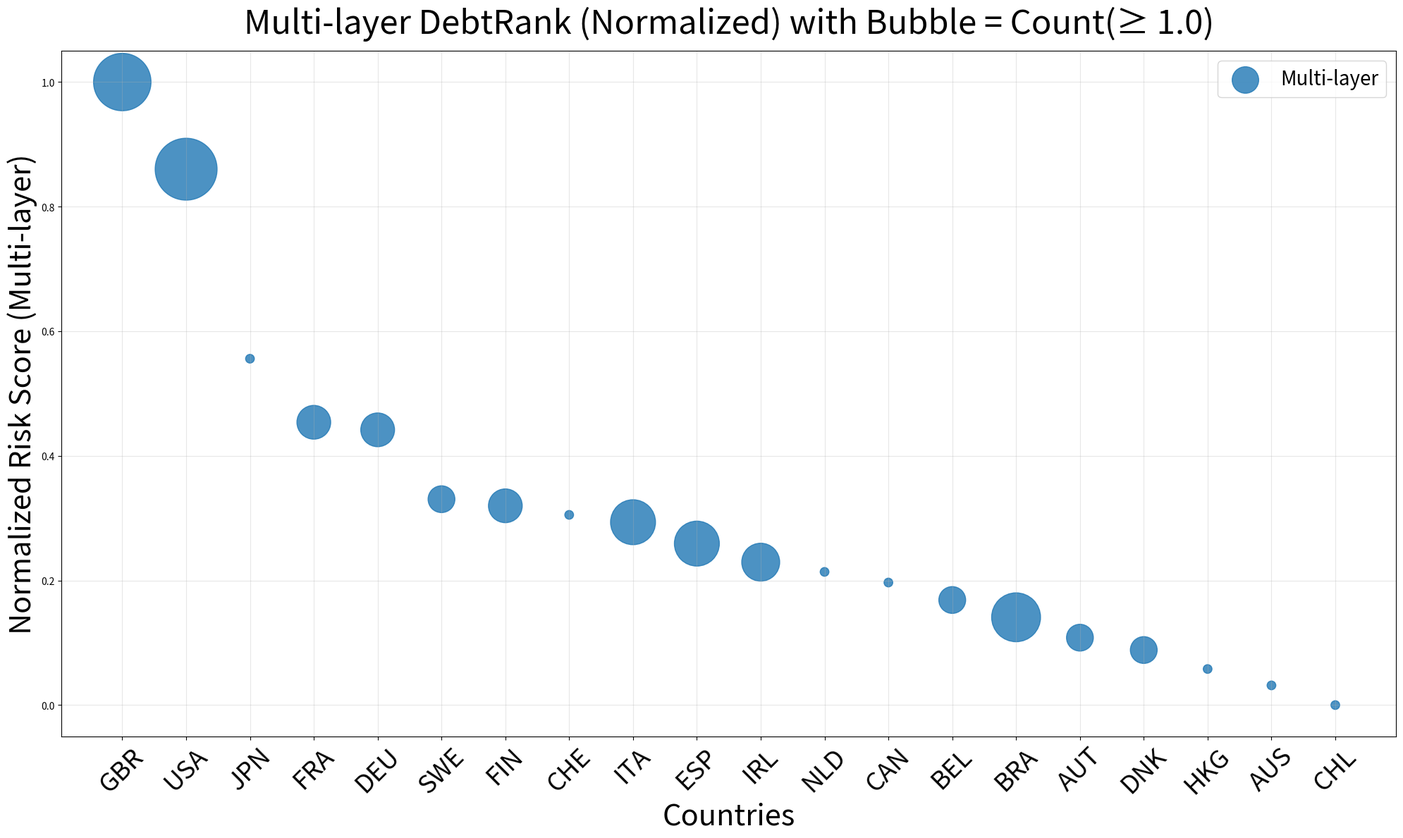
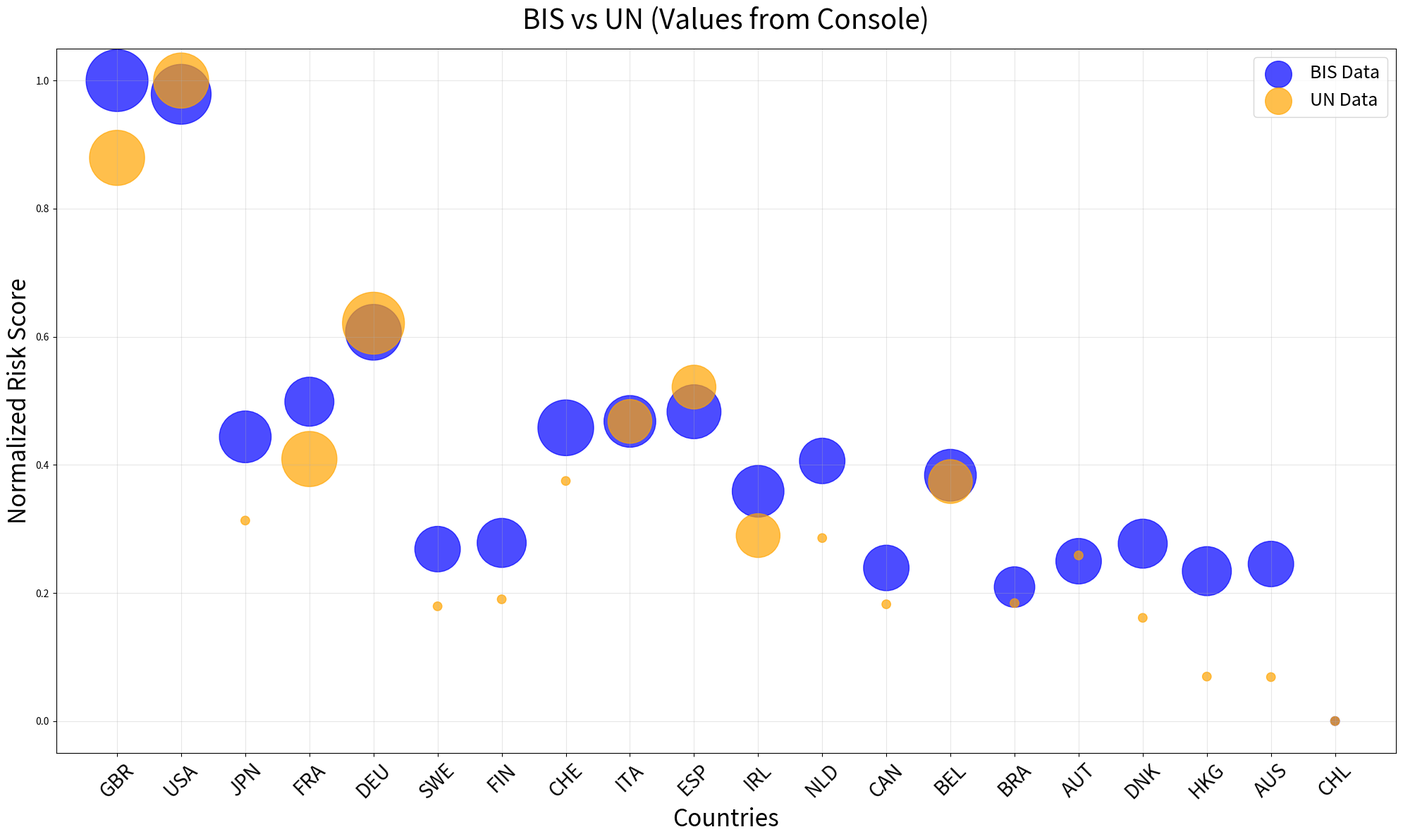
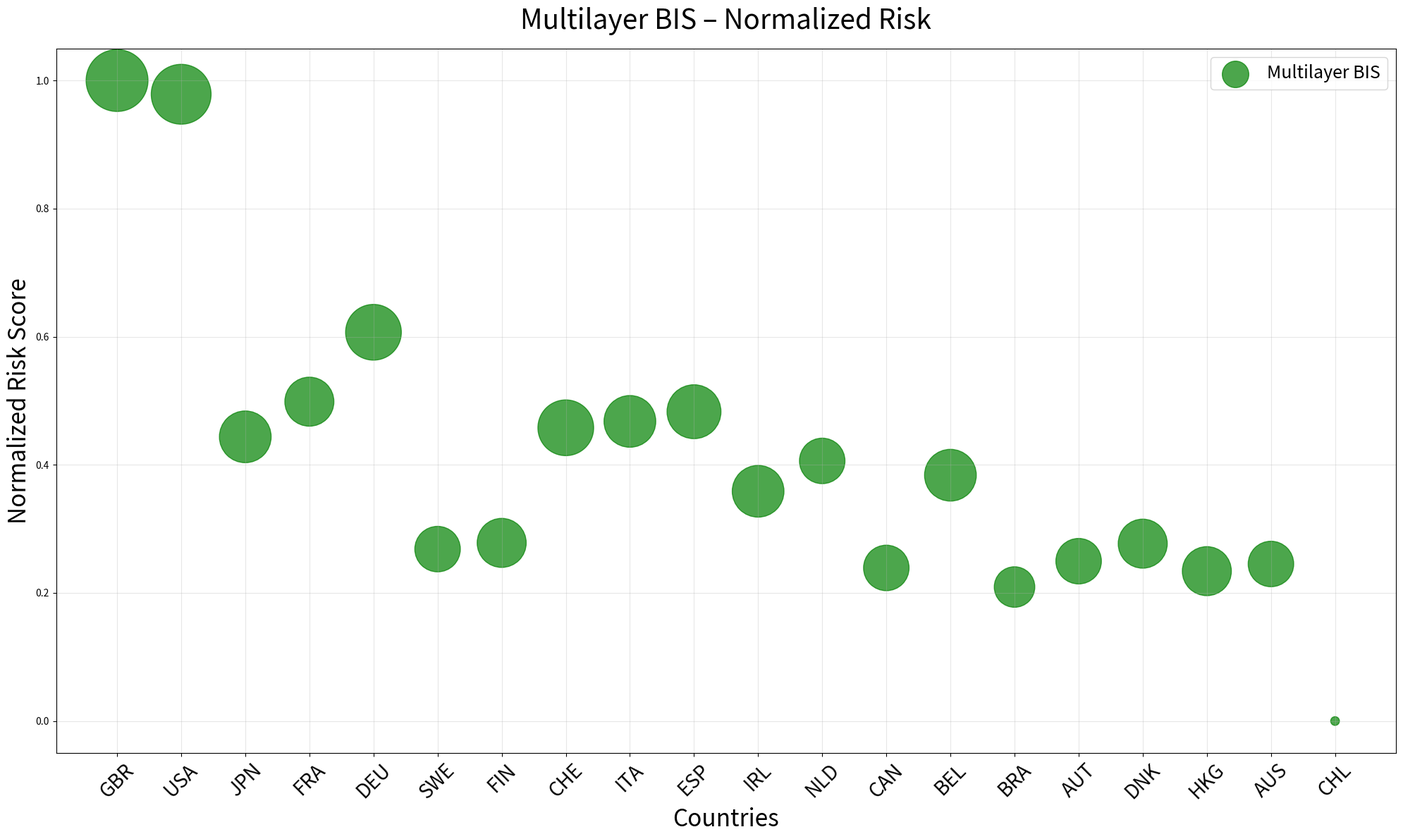
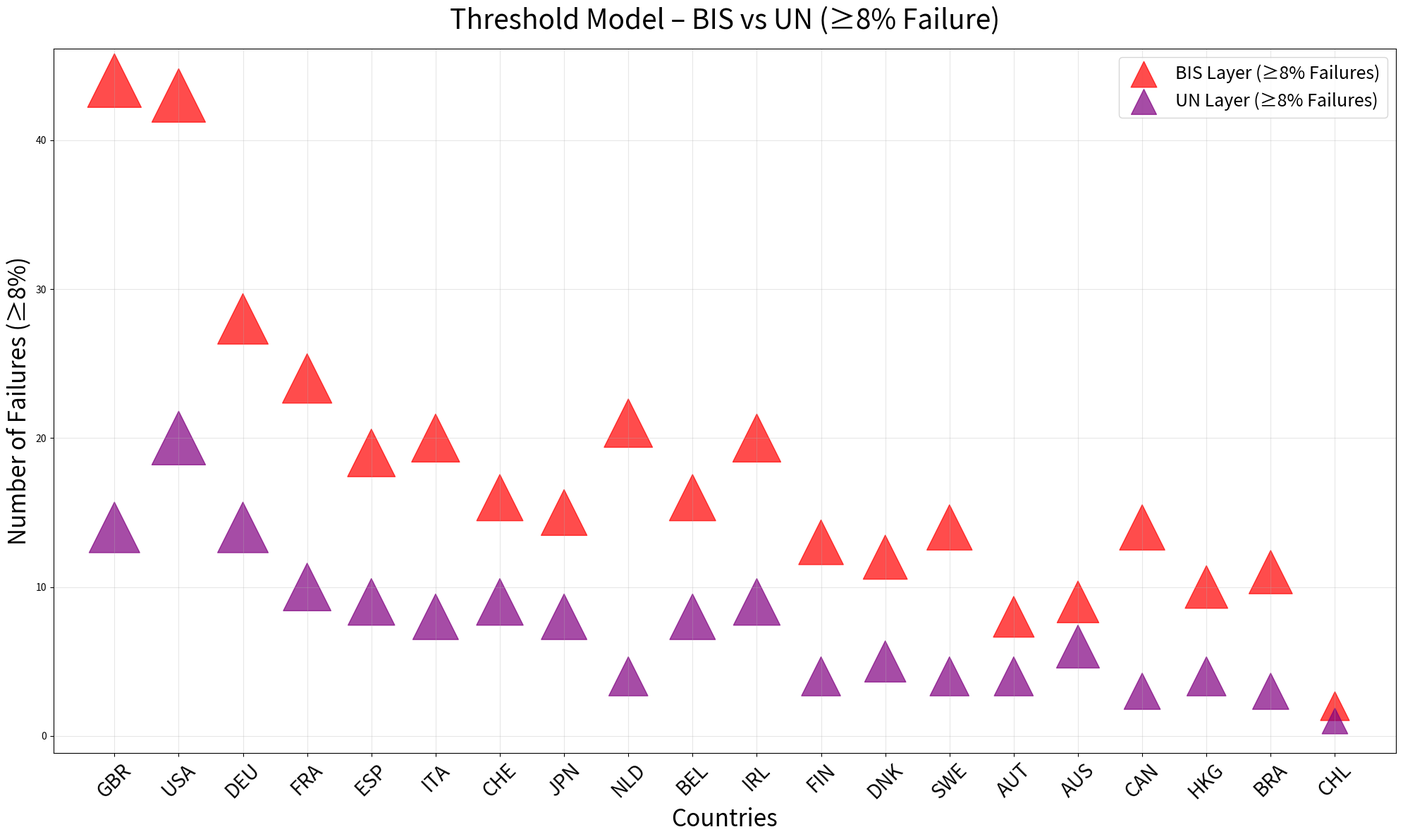
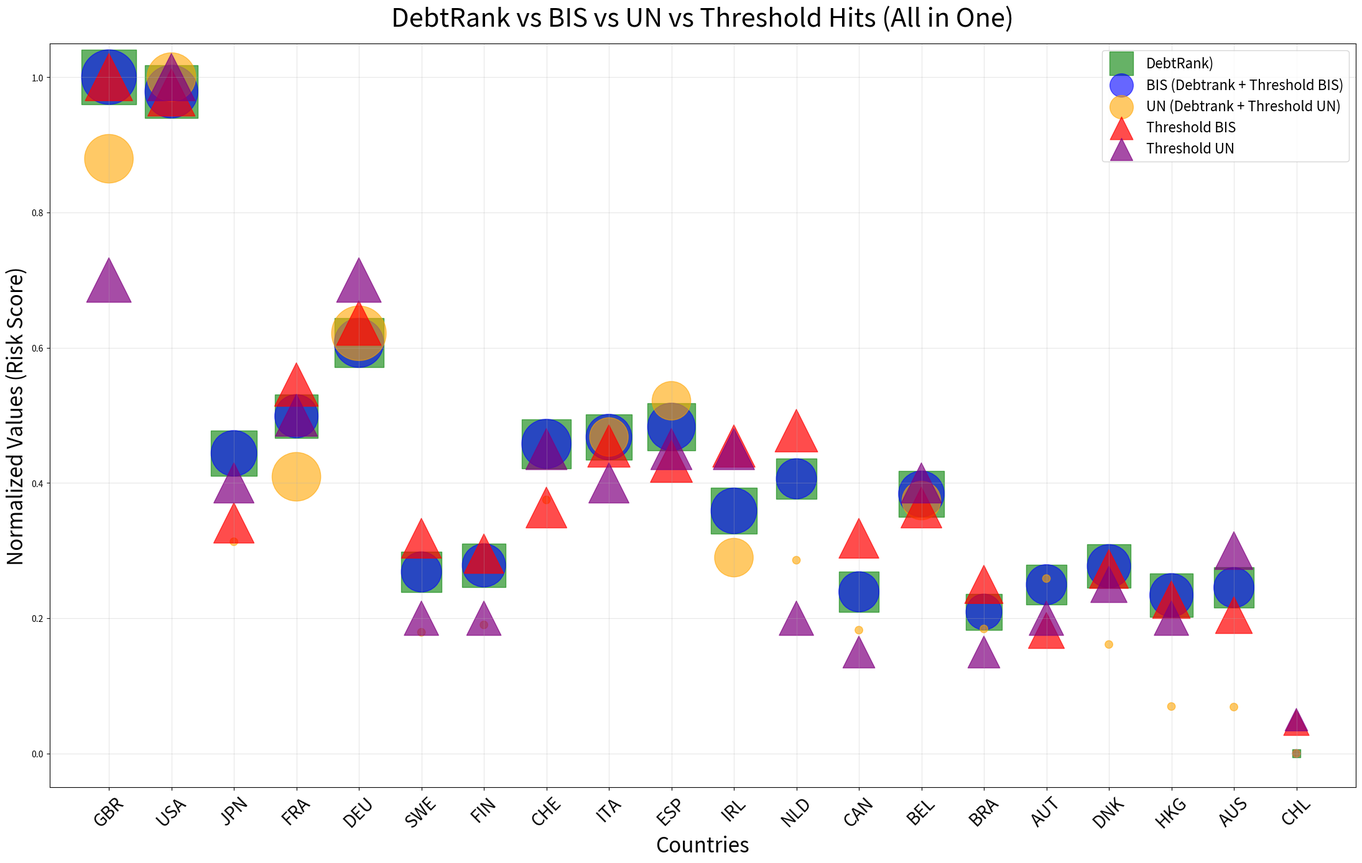
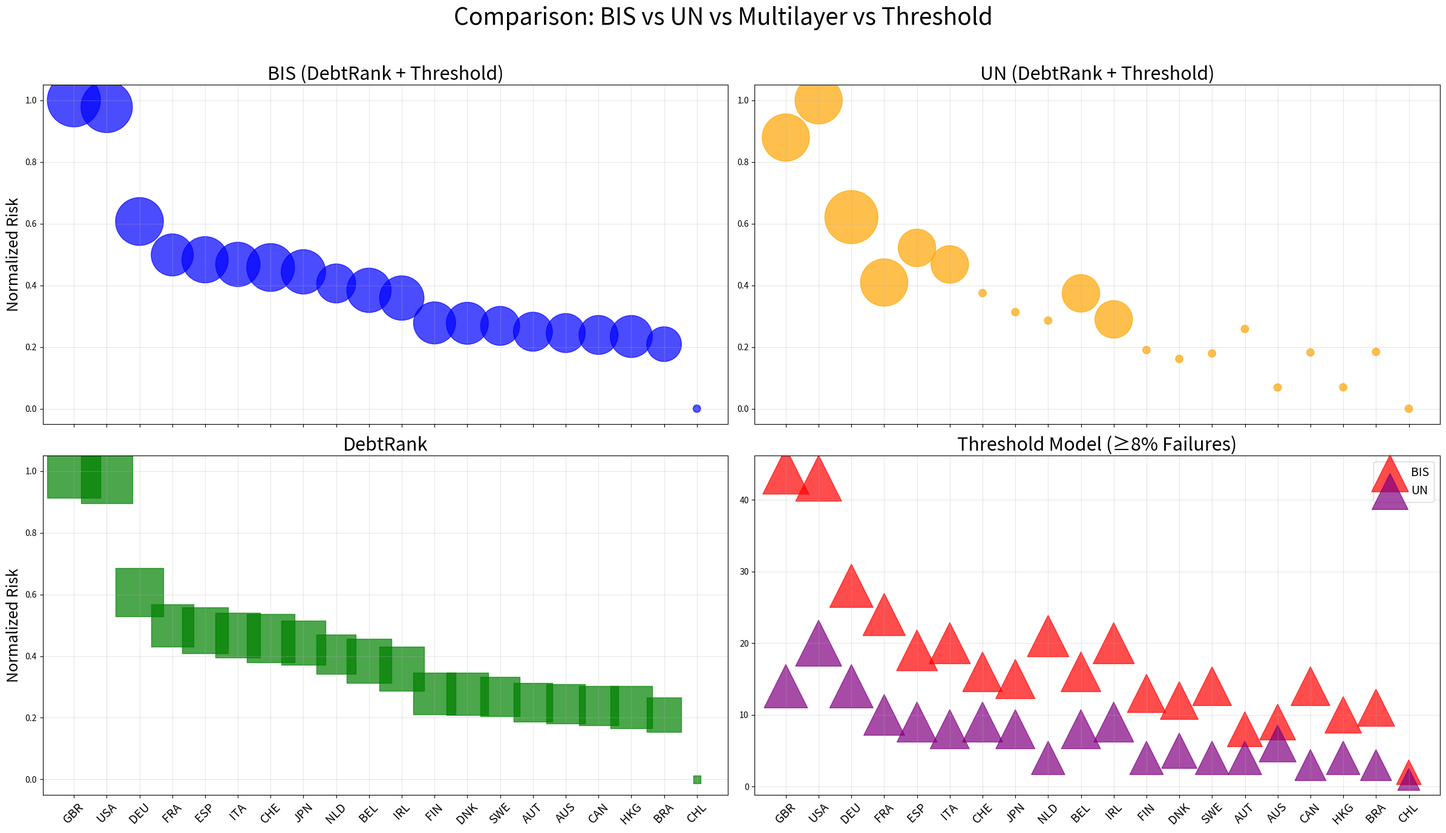
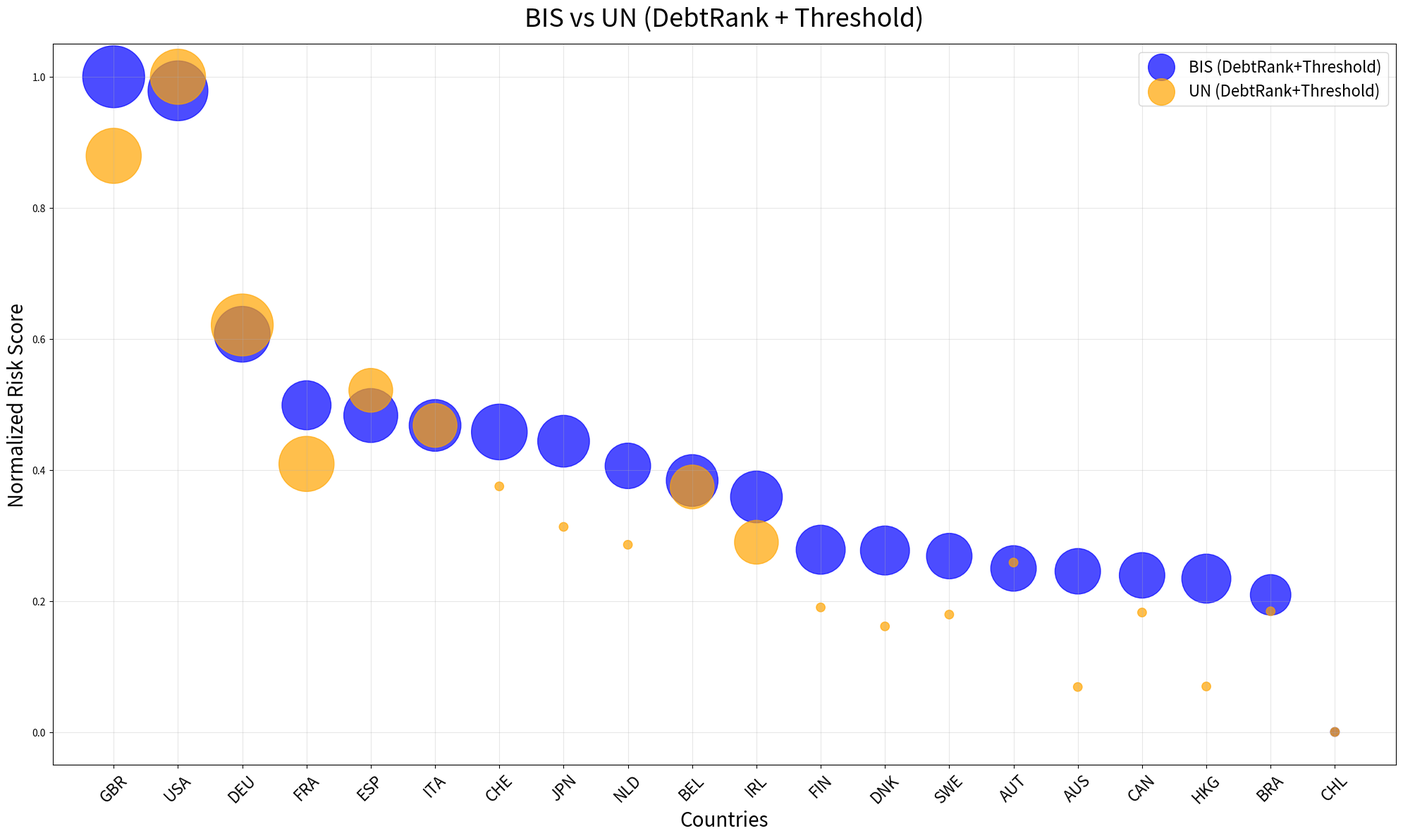
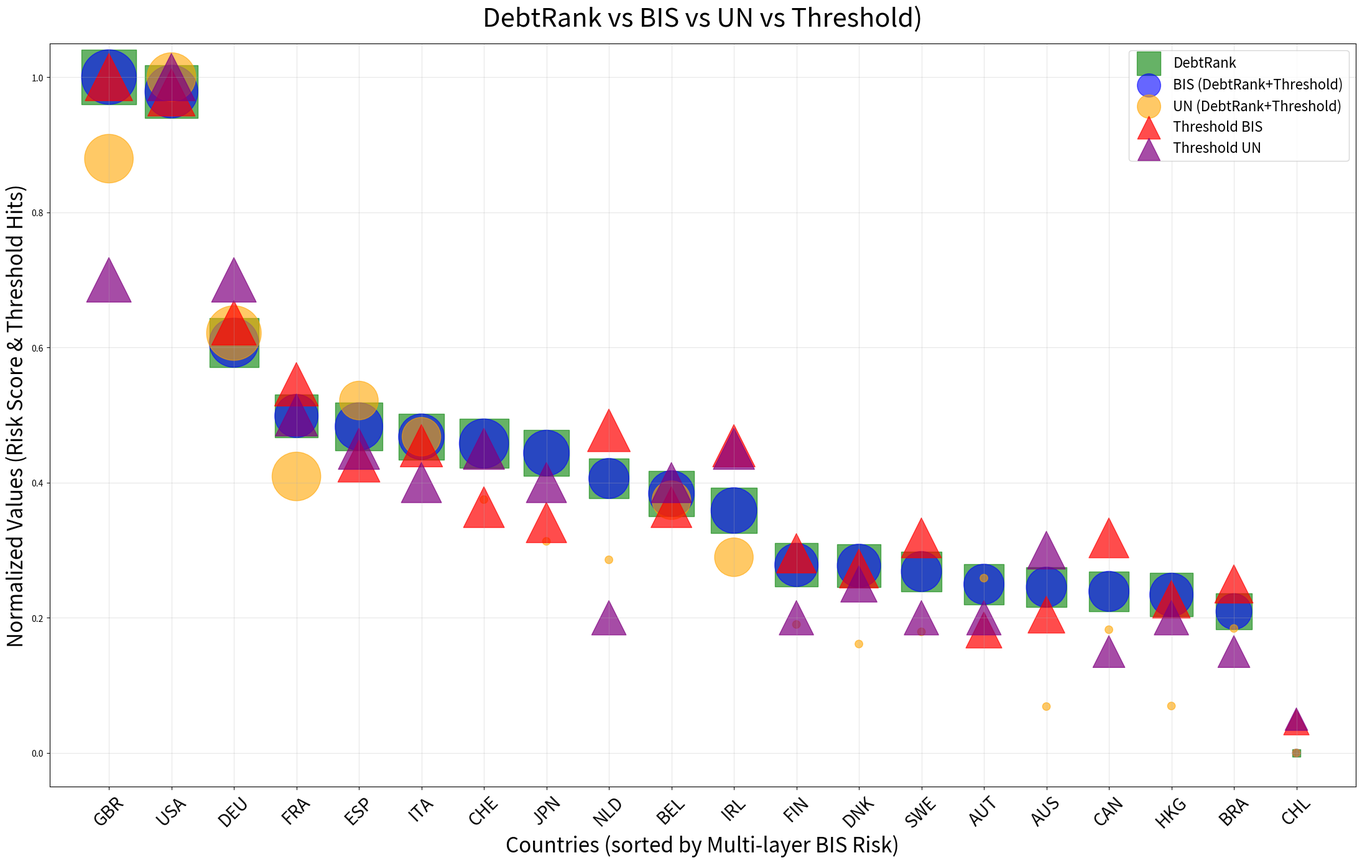
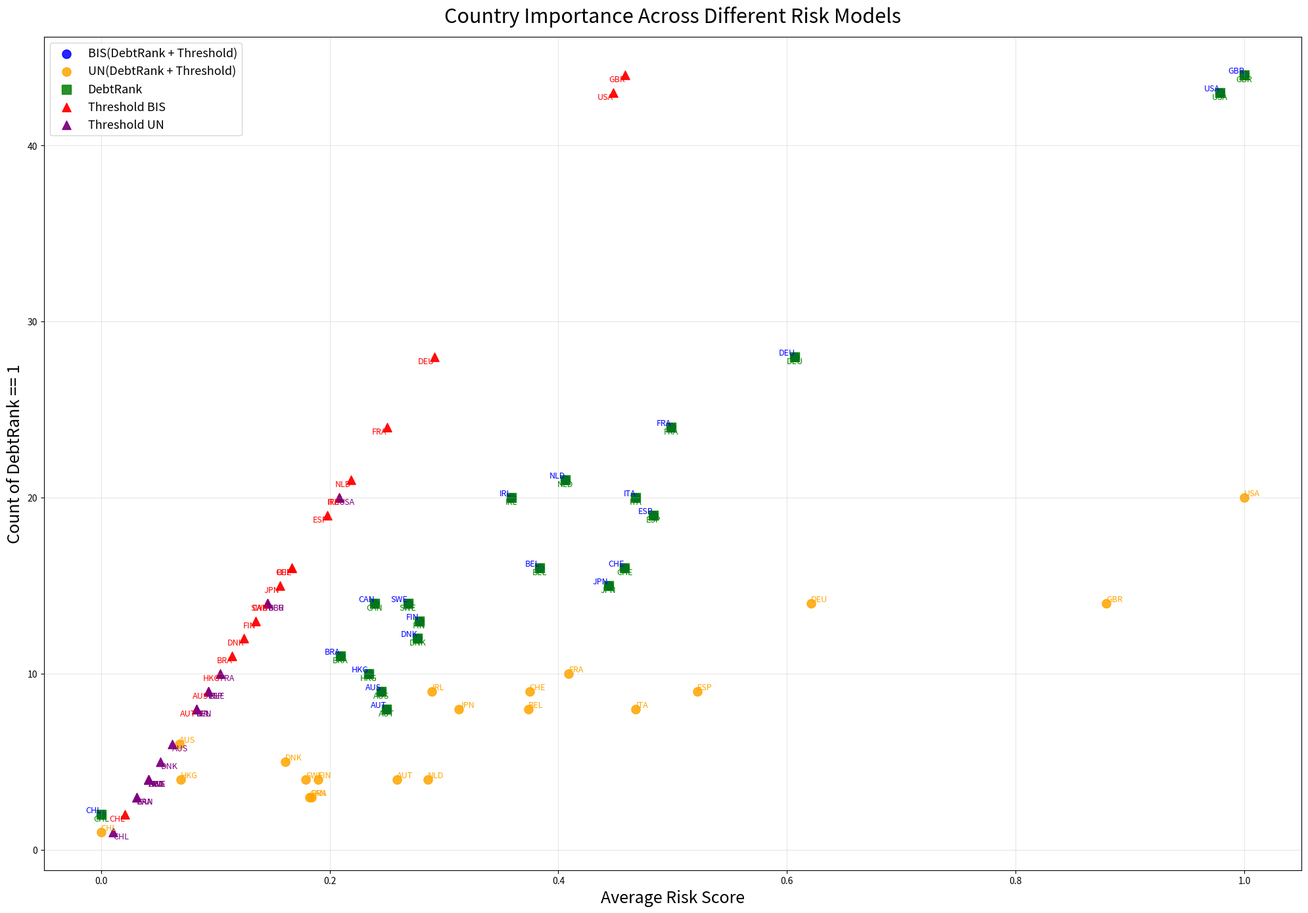
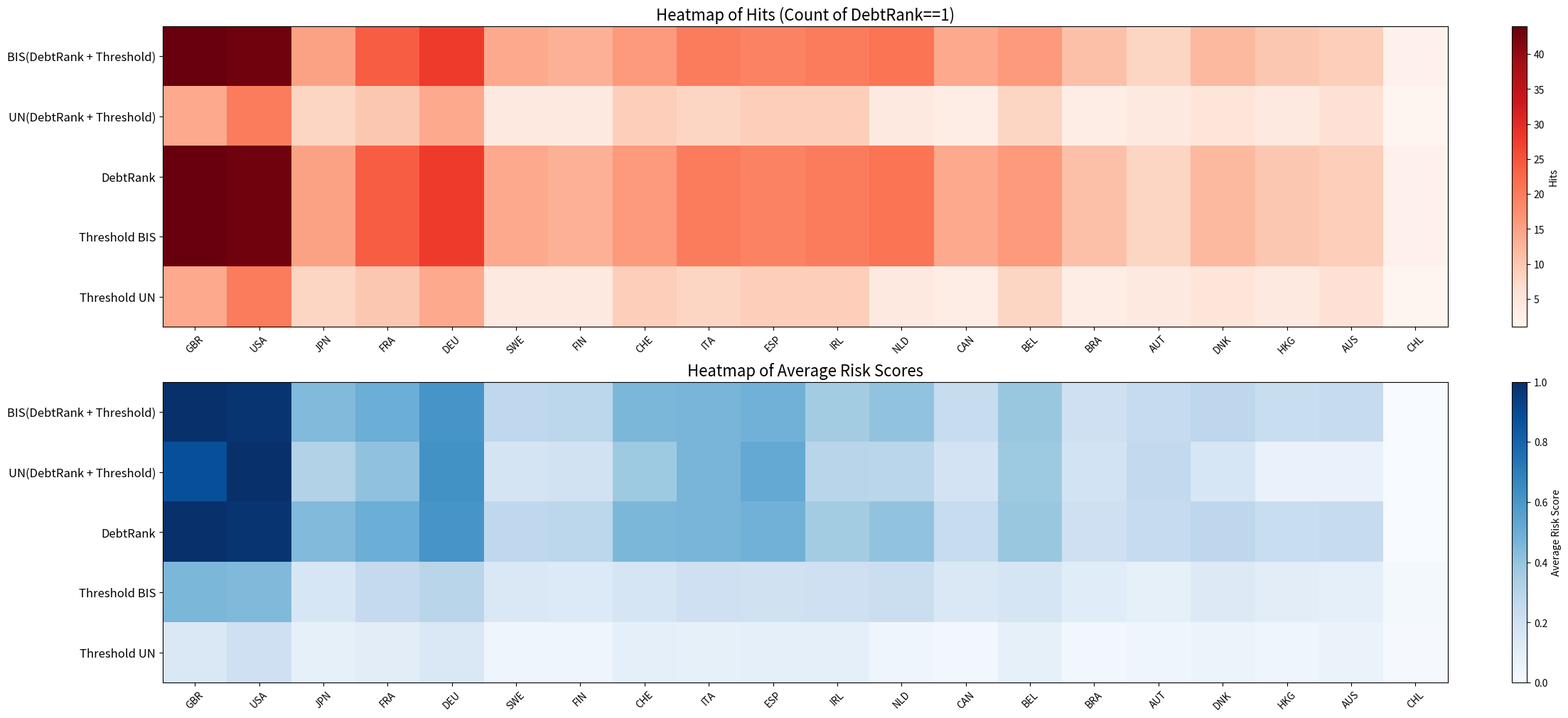

Python code for these plots, in order:

import numpy as np
import matplotlib.pyplot as plt

countries = ["GBR","USA","JPN","FRA","DEU","SWE","FIN","CHE","ITA","ESP",
             "IRL","NLD","CAN","BEL","BRA","AUT","DNK","HKG","AUS","CHL"]

multi_risk = np.array([100.1802, 86.4905, 56.7234, 46.7408, 45.5560,
                       34.6600, 33.6248, 32.1996, 31.0465, 27.6865,
                       24.7686, 23.2441, 21.5726, 18.8273, 16.1131,
                       12.9130, 10.9705, 7.9908, 5.4174, 2.3264])

multi_rank_counts = np.array([23, 39, 0, 2, 2,
                              1, 2, 0, 6, 6,
                              3, 0, 0, 1, 9,
                              1, 1, 0, 0, 0])

def minmax(x):
    x = np.asarray(x, float)
    return (x - x.min()) / (x.max() - x.min() + 1e-12)

multi_risk_norm = minmax(multi_risk)

def bubble(counts, emphasize_range=(29, 32), base_scaling=4000, min_size=80):
    if counts.max() == 0:
        return np.full_like(counts, min_size, dtype=float)
    s = np.log1p(counts.astype(float))
    mask = (counts >= emphasize_range[0]) & (counts <= emphasize_range[1])
    s[mask] *= 1.8
    b = base_scaling * s / s.max()
    return np.maximum(b, min_size)

bubble_sizes = bubble(multi_rank_counts)


x = np.arange(len(countries))
plt.figure(figsize=(20, 12))
plt.scatter(x, multi_risk_norm, s=bubble_sizes, alpha=0.8, label="Multi-layer")

plt.xticks(x, countries, rotation=45, fontsize=26)
plt.ylabel("Normalized Risk Score (Multi-layer)", fontsize=30)
plt.xlabel("Countries", fontsize=30)
plt.title("Multi-layer DebtRank (Normalized) with Bubble = Count(≥ 1.0)", fontsize=34, pad=18)
plt.grid(alpha=0.3)
plt.legend(fontsize=20, markerscale=0.6, loc='upper right')

plt.tight_layout()
plt.savefig("multilayer_bubble.png", dpi=300, bbox_inches='tight')
plt.show()






import matplotlib.pyplot as plt
import numpy as np

countries = [
    "GBR","USA","JPN","FRA","DEU","SWE","FIN","CHE","ITA","ESP",
    "IRL","NLD","CAN","BEL","BRA","AUT","DNK","HKG","AUS","CHL"
]

bis_norm = [1.000000,0.978544,0.443732,0.498609,0.606977,0.268437,0.278136,
            0.457839,0.467838,0.482939,0.358730,0.406124,0.239039,0.383803,
            0.209242,0.249572,0.276935,0.234017,0.245219,0.000000]

un_norm = [0.879299,1.000000,0.313043,0.409093,0.621210,0.179164,0.190093,
           0.374856,0.467861,0.521439,0.289562,0.285733,0.182328,0.373930,
           0.184159,0.258612,0.161137,0.069440,0.068632,0.000000]

bis_bubble = [4000.000000,3739.481664,2794.221982,2509.894252,3242.857853,
              2161.905235,2509.894252,3242.857853,2794.221982,3034.617652,
              2794.221982,2161.905235,2161.905235,2794.221982,1713.269364,
              2161.905235,2509.894252,2509.894252,2161.905235,80.000000]

un_bubble = [3169.925001,3169.925001,80.000000,3169.925001,4000.000000,
             80.000000,80.000000,80.000000,2000.000000,2000.000000,
             2000.000000,80.000000,80.000000,2000.000000,80.000000,
             80.000000,80.000000,80.000000,80.000000,80.000000]

x = np.arange(len(countries))
plt.figure(figsize=(20, 12))

plt.scatter(x, bis_norm, s=bis_bubble, c='blue', alpha=0.7, label="BIS Data")
plt.scatter(x, un_norm,  s=un_bubble,  c='orange', alpha=0.7, label="UN Data")

plt.xticks(x, countries, rotation=45, fontsize=20)
plt.ylabel("Normalized Risk Score", fontsize=24)
plt.xlabel("Countries", fontsize=24)
plt.title("BIS vs UN (Values from Console)", fontsize=28, pad=20)
plt.grid(alpha=0.3)
plt.legend(fontsize=18, markerscale=0.6, loc="upper right")

plt.tight_layout()
plt.show()









import matplotlib.pyplot as plt
import numpy as np

countries = ["GBR","USA","JPN","FRA","DEU","SWE","FIN","CHE","ITA","ESP",
             "IRL","NLD","CAN","BEL","BRA","AUT","DNK","HKG","AUS","CHL"]

multi_bis_norm = [1.000000,0.978544,0.443732,0.498609,0.606977,0.268437,0.278136,
                  0.457839,0.467838,0.482939,0.358730,0.406124,0.239039,0.383803,
                  0.209242,0.249572,0.276935,0.234017,0.245219,0.000000]

multi_bis_bubble = [4000.000000,3739.481664,2794.221982,2509.894252,3242.857853,
                    2161.905235,2509.894252,3242.857853,2794.221982,3034.617652,
                    2794.221982,2161.905235,2161.905235,2794.221982,1713.269364,
                    2161.905235,2509.894252,2509.894252,2161.905235,80.000000]

x = np.arange(len(countries))
plt.figure(figsize=(20, 12))

plt.scatter(x, multi_bis_norm, s=multi_bis_bubble, c='green', alpha=0.7, label="Multilayer BIS")

plt.xticks(x, countries, rotation=45, fontsize=20)
plt.ylabel("Normalized Risk Score", fontsize=24)
plt.xlabel("Countries", fontsize=24)
plt.title("Multilayer BIS – Normalized Risk", fontsize=28, pad=20)
plt.grid(alpha=0.3)
plt.legend(fontsize=18, markerscale=0.6, loc="upper right")

plt.tight_layout()
plt.show()




import matplotlib.pyplot as plt
import numpy as np

countries = ["GBR","USA","DEU","FRA","ESP","ITA","CHE","JPN","NLD","BEL",
             "IRL","FIN","DNK","SWE","AUT","AUS","CAN","HKG","BRA","CHL"]

orig_countries = ["GBR","USA","JPN","FRA","DEU","SWE","FIN","CHE","ITA","ESP",
                  "IRL","NLD","CAN","BEL","BRA","AUT","DNK","HKG","AUS","CHL"]

bis_hits = [44,43,15,24,28,14,13,16,20,19,20,21,14,16,11, 8,12,10, 9,2]
un_hits  = [14,20, 8,10,14, 4, 4, 9, 8, 9, 9, 4, 3, 8, 3, 4, 5, 4, 6,1]

bis_bubble = [3000.000000,2982.289324,2185.054806,2536.770071,2653.738680,
              2134.192518,2079.819792,2232.832581,2399.363573,2360.912438,
              2399.363573,2436.025622,2134.192518,2232.832581,1958.334885,
              1731.614964,2021.415897,1889.761921,1814.648737,865.807482]

un_bubble = [2668.448261,3000.000000,2165.092840,2362.828971,2668.448261,
             1585.901840,1585.901840,2268.912587,2165.092840,2268.912587,
             2268.912587,1585.901840,1366.021492,2165.092840,1366.021492,
             1585.901840,1765.557166,1585.901840,1917.453580,683.010746]

data = {c: (b_h, u_h, b_b, u_b) for c, b_h, u_h, b_b, u_b 
        in zip(orig_countries, bis_hits, un_hits, bis_bubble, un_bubble)}

bis_hits_sorted   = [data[c][0] for c in countries]
un_hits_sorted    = [data[c][1] for c in countries]
bis_bubble_sorted = [data[c][2] for c in countries]
un_bubble_sorted  = [data[c][3] for c in countries]

x = np.arange(len(countries))
plt.figure(figsize=(20, 12))

plt.scatter(x, bis_hits_sorted, s=bis_bubble_sorted, c='red', alpha=0.7, marker='^',label="BIS Layer (≥8% Failures)")
plt.scatter(x, un_hits_sorted,  s=un_bubble_sorted,  c='purple', alpha=0.7, marker='^',label="UN Layer (≥8% Failures)")

plt.xticks(x, countries, rotation=45, fontsize=20)
plt.ylabel("Number of Failures (≥8%)", fontsize=24)
plt.xlabel("Countries", fontsize=24)
plt.title("Threshold Model – BIS vs UN (≥8% Failure)", fontsize=28, pad=20)
plt.grid(alpha=0.3)
plt.legend(fontsize=18, markerscale=0.6, loc="upper right")

plt.tight_layout()
plt.show()
































import numpy as np
import matplotlib.pyplot as plt

countries = ["GBR","USA","JPN","FRA","DEU","SWE","FIN","CHE","ITA","ESP",
             "IRL","NLD","CAN","BEL","BRA","AUT","DNK","HKG","AUS","CHL"]
x = np.arange(len(countries))

bis_norm = [1.000000,0.978544,0.443732,0.498609,0.606977,0.268437,0.278136,
            0.457839,0.467838,0.482939,0.358730,0.406124,0.239039,0.383803,
            0.209242,0.249572,0.276935,0.234017,0.245219,0.000000]
un_norm = [0.879299,1.000000,0.313043,0.409093,0.621210,0.179164,0.190093,
           0.374856,0.467861,0.521439,0.289562,0.285733,0.182328,0.373930,
           0.184159,0.258612,0.161137,0.069440,0.068632,0.000000]
bis_bubble = [4000.000000,3739.481664,2794.221982,2509.894252,3242.857853,
              2161.905235,2509.894252,3242.857853,2794.221982,3034.617652,
              2794.221982,2161.905235,2161.905235,2794.221982,1713.269364,
              2161.905235,2509.894252,2509.894252,2161.905235,80.000000]
un_bubble = [3169.925001,3169.925001,80.000000,3169.925001,4000.000000,
             80.000000,80.000000,80.000000,2000.000000,2000.000000,
             2000.000000,80.000000,80.000000,2000.000000,80.000000,
             80.000000,80.000000,80.000000,80.000000,80.000000]

multi_bis_norm = [1.000000,0.978544,0.443732,0.498609,0.606977,0.268437,0.278136,
                  0.457839,0.467838,0.482939,0.358730,0.406124,0.239039,0.383803,
                  0.209242,0.249572,0.276935,0.234017,0.245219,0.000000]
multi_bis_bubble = [4000.000000,3739.481664,2794.221982,2509.894252,3242.857853,
                    2161.905235,2509.894252,3242.857853,2794.221982,3034.617652,
                    2794.221982,2161.905235,2161.905235,2794.221982,1713.269364,
                    2161.905235,2509.894252,2509.894252,2161.905235,80.000000]

bis_hits = [44,43,15,24,28,14,13,16,20,19,20,21,14,16,11, 8,12,10, 9,2]
un_hits  = [14,20, 8,10,14, 4, 4, 9, 8, 9, 9, 4, 3, 8, 3, 4, 5, 4, 6,1]
bis_hits_bubble = [3000.000000,2982.289324,2185.054806,2536.770071,2653.738680,
                   2134.192518,2079.819792,2232.832581,2399.363573,2360.912438,
                   2399.363573,2436.025622,2134.192518,2232.832581,1958.334885,
                   1731.614964,2021.415897,1889.761921,1814.648737,865.807482]
un_hits_bubble = [2668.448261,3000.000000,2165.092840,2362.828971,2668.448261,
                  1585.901840,1585.901840,2268.912587,2165.092840,2268.912587,
                  2268.912587,1585.901840,1366.021492,2165.092840,1366.021492,
                  1585.901840,1765.557166,1585.901840,1917.453580,683.010746]

plt.figure(figsize=(22, 14))

plt.scatter(x, multi_bis_norm, s=multi_bis_bubble, c='green', alpha=0.6,marker='s', label="DebtRank)")
plt.scatter(x, bis_norm, s=bis_bubble, c='blue', alpha=0.6, label="BIS (Debtrank + Threshold BIS)")
plt.scatter(x, un_norm,  s=un_bubble,  c='orange', alpha=0.6, label="UN (Debtrank + Threshold UN)")


bis_hits_norm = np.array(bis_hits) / max(bis_hits)
un_hits_norm  = np.array(un_hits)  / max(un_hits)
plt.scatter(x, bis_hits_norm, s=bis_hits_bubble, c='red', alpha=0.7, marker='^', label="Threshold BIS")
plt.scatter(x, un_hits_norm,  s=un_hits_bubble,  c='purple', alpha=0.7, marker='^', label="Threshold UN")

plt.xticks(x, countries, rotation=45, fontsize=20)
plt.ylabel("Normalized Values (Risk Score)", fontsize=24)
plt.xlabel("Countries", fontsize=24)
plt.title("DebtRank vs BIS vs UN vs Threshold Hits (All in One)", fontsize=30, pad=20)
plt.grid(alpha=0.3)
plt.legend(fontsize=16, markerscale=0.6, loc="upper right")

plt.tight_layout()
plt.show()









####

import numpy as np
import matplotlib.pyplot as plt

countries = ["GBR","USA","JPN","FRA","DEU","SWE","FIN","CHE","ITA","ESP",
             "IRL","NLD","CAN","BEL","BRA","AUT","DNK","HKG","AUS","CHL"]

multi_bis_norm = [1.000000,0.978544,0.443732,0.498609,0.606977,0.268437,0.278136,
                  0.457839,0.467838,0.482939,0.358730,0.406124,0.239039,0.383803,
                  0.209242,0.249572,0.276935,0.234017,0.245219,0.000000]


order = np.argsort(multi_bis_norm)[::-1]  
countries = [countries[i] for i in order]

multi_bis_norm = [multi_bis_norm[i] for i in order]
multi_bis_bubble = [multi_bis_bubble[i] for i in order]
bis_norm = [bis_norm[i] for i in order]
un_norm = [un_norm[i] for i in order]
bis_bubble = [bis_bubble[i] for i in order]
un_bubble = [un_bubble[i] for i in order]
bis_hits = [bis_hits[i] for i in order]
un_hits = [un_hits[i] for i in order]
bis_hits_bubble = [bis_hits_bubble[i] for i in order]
un_hits_bubble = [un_hits_bubble[i] for i in order]


x = np.arange(len(countries))
fig, axes = plt.subplots(2, 2, figsize=(24, 14), sharex=True)


axes[0,0].scatter(x, bis_norm, s=bis_bubble, c='blue', alpha=0.7)
axes[0,0].set_title("BIS (DebtRank + Threshold)", fontsize=22)
axes[0,0].set_ylabel("Normalized Risk", fontsize=18)
axes[0,0].grid(alpha=0.3)

axes[0,1].scatter(x, un_norm, s=un_bubble, c='orange', alpha=0.7)
axes[0,1].set_title("UN (DebtRank + Threshold)", fontsize=22)
axes[0,1].grid(alpha=0.3)


axes[1,0].scatter(x, multi_bis_norm, s=multi_bis_bubble, c='green', alpha=0.7, marker='s')
axes[1,0].set_title("DebtRank", fontsize=22)
axes[1,0].set_ylabel("Normalized Risk", fontsize=18)
axes[1,0].grid(alpha=0.3)


axes[1,1].scatter(x, bis_hits, s=bis_hits_bubble, c='red', alpha=0.7, marker='^', label="BIS")
axes[1,1].scatter(x, un_hits,  s=un_hits_bubble,  c='purple', alpha=0.7, marker='^', label="UN")
axes[1,1].set_title("Threshold Model (≥8% Failures)", fontsize=22)
axes[1,1].grid(alpha=0.3)
axes[1,1].legend(fontsize=14)


for ax in axes[1,:]:
    ax.set_xticks(x)
    ax.set_xticklabels(countries, rotation=45, fontsize=14)

plt.suptitle("Comparison: BIS vs UN vs Multilayer vs Threshold", fontsize=28, y=0.98)
plt.tight_layout(rect=[0,0,1,0.96])
plt.show()













####

import matplotlib.pyplot as plt
import numpy as np


countries = ["GBR","USA","JPN","FRA","DEU","SWE","FIN","CHE","ITA","ESP",
             "IRL","NLD","CAN","BEL","BRA","AUT","DNK","HKG","AUS","CHL"]

bis_norm = [1.000000,0.978544,0.443732,0.498609,0.606977,0.268437,0.278136,
            0.457839,0.467838,0.482939,0.358730,0.406124,0.239039,0.383803,
            0.209242,0.249572,0.276935,0.234017,0.245219,0.000000]
un_norm = [0.879299,1.000000,0.313043,0.409093,0.621210,0.179164,0.190093,
           0.374856,0.467861,0.521439,0.289562,0.285733,0.182328,0.373930,
           0.184159,0.258612,0.161137,0.069440,0.068632,0.000000]

bis_bubble = [4000.000000,3739.481664,2794.221982,2509.894252,3242.857853,
              2161.905235,2509.894252,3242.857853,2794.221982,3034.617652,
              2794.221982,2161.905235,2161.905235,2794.221982,1713.269364,
              2161.905235,2509.894252,2509.894252,2161.905235,80.000000]
un_bubble = [3169.925001,3169.925001,80.000000,3169.925001,4000.000000,
             80.000000,80.000000,80.000000,2000.000000,2000.000000,
             2000.000000,80.000000,80.000000,2000.000000,80.000000,
             80.000000,80.000000,80.000000,80.000000,80.000000]

order = np.argsort(bis_norm)[::-1]
countries = [countries[i] for i in order]
bis_norm = [bis_norm[i] for i in order]
un_norm = [un_norm[i] for i in order]
bis_bubble = [bis_bubble[i] for i in order]
un_bubble = [un_bubble[i] for i in order]


x = np.arange(len(countries))
plt.figure(figsize=(20, 12))

plt.scatter(x, bis_norm, s=bis_bubble, c='blue', alpha=0.7, label="BIS (DebtRank+Threshold)")
plt.scatter(x, un_norm,  s=un_bubble,  c='orange', alpha=0.7, label="UN (DebtRank+Threshold)")

plt.xticks(x, countries, rotation=45, fontsize=16)
plt.ylabel("Normalized Risk Score", fontsize=20)
plt.xlabel("Countries", fontsize=20)
plt.title("BIS vs UN (DebtRank + Threshold)", fontsize=26, pad=18)
plt.grid(alpha=0.3)
plt.legend(fontsize=16, markerscale=0.6, loc="upper right")

plt.tight_layout()
plt.show()
























import numpy as np
import matplotlib.pyplot as plt


countries = ["GBR","USA","JPN","FRA","DEU","SWE","FIN","CHE","ITA","ESP",
             "IRL","NLD","CAN","BEL","BRA","AUT","DNK","HKG","AUS","CHL"]
x = np.arange(len(countries))

bis_norm = [1.000000,0.978544,0.443732,0.498609,0.606977,0.268437,0.278136,
            0.457839,0.467838,0.482939,0.358730,0.406124,0.239039,0.383803,
            0.209242,0.249572,0.276935,0.234017,0.245219,0.000000]
un_norm = [0.879299,1.000000,0.313043,0.409093,0.621210,0.179164,0.190093,
           0.374856,0.467861,0.521439,0.289562,0.285733,0.182328,0.373930,
           0.184159,0.258612,0.161137,0.069440,0.068632,0.000000]
bis_bubble = [4000.000000,3739.481664,2794.221982,2509.894252,3242.857853,
              2161.905235,2509.894252,3242.857853,2794.221982,3034.617652,
              2794.221982,2161.905235,2161.905235,2794.221982,1713.269364,
              2161.905235,2509.894252,2509.894252,2161.905235,80.000000]
un_bubble = [3169.925001,3169.925001,80.000000,3169.925001,4000.000000,
             80.000000,80.000000,80.000000,2000.000000,2000.000000,
             2000.000000,80.000000,80.000000,2000.000000,80.000000,
             80.000000,80.000000,80.000000,80.000000,80.000000]


multi_bis_norm = [1.000000,0.978544,0.443732,0.498609,0.606977,0.268437,0.278136,
                  0.457839,0.467838,0.482939,0.358730,0.406124,0.239039,0.383803,
                  0.209242,0.249572,0.276935,0.234017,0.245219,0.000000]
multi_bis_bubble = [4000.000000,3739.481664,2794.221982,2509.894252,3242.857853,
                    2161.905235,2509.894252,3242.857853,2794.221982,3034.617652,
                    2794.221982,2161.905235,2161.905235,2794.221982,1713.269364,
                    2161.905235,2509.894252,2509.894252,2161.905235,80.000000]


bis_hits = [44,43,15,24,28,14,13,16,20,19,20,21,14,16,11, 8,12,10, 9,2]
un_hits  = [14,20, 8,10,14, 4, 4, 9, 8, 9, 9, 4, 3, 8, 3, 4, 5, 4, 6,1]
bis_hits_bubble = [3000.000000,2982.289324,2185.054806,2536.770071,2653.738680,
                   2134.192518,2079.819792,2232.832581,2399.363573,2360.912438,
                   2399.363573,2436.025622,2134.192518,2232.832581,1958.334885,
                   1731.614964,2021.415897,1889.761921,1814.648737,865.807482]
un_hits_bubble = [2668.448261,3000.000000,2165.092840,2362.828971,2668.448261,
                  1585.901840,1585.901840,2268.912587,2165.092840,2268.912587,
                  2268.912587,1585.901840,1366.021492,2165.092840,1366.021492,
                  1585.901840,1765.557166,1585.901840,1917.453580,683.010746]

order = np.argsort(-np.array(multi_bis_norm)) 
countries = [countries[i] for i in order]
multi_bis_norm = [multi_bis_norm[i] for i in order]
multi_bis_bubble = [multi_bis_bubble[i] for i in order]
bis_norm = [bis_norm[i] for i in order]
bis_bubble = [bis_bubble[i] for i in order]
un_norm = [un_norm[i] for i in order]
un_bubble = [un_bubble[i] for i in order]
bis_hits = [bis_hits[i] for i in order]
bis_hits_bubble = [bis_hits_bubble[i] for i in order]
un_hits = [un_hits[i] for i in order]
un_hits_bubble = [un_hits_bubble[i] for i in order]

x = np.arange(len(countries))

plt.figure(figsize=(22, 14))

plt.scatter(x, multi_bis_norm, s=multi_bis_bubble, c='green', alpha=0.6, marker='s', label="DebtRank")
plt.scatter(x, bis_norm, s=bis_bubble, c='blue', alpha=0.6, label="BIS (DebtRank+Threshold)")
plt.scatter(x, un_norm,  s=un_bubble,  c='orange', alpha=0.6, label="UN (DebtRank+Threshold)")

bis_hits_norm = np.array(bis_hits) / max(bis_hits)
un_hits_norm  = np.array(un_hits)  / max(un_hits)
plt.scatter(x, bis_hits_norm, s=bis_hits_bubble, c='red', alpha=0.7, marker='^', label="Threshold BIS")
plt.scatter(x, un_hits_norm,  s=un_hits_bubble,  c='purple', alpha=0.7, marker='^', label="Threshold UN")

plt.xticks(x, countries, rotation=45, fontsize=20)
plt.ylabel("Normalized Values (Risk Score & Threshold Hits)", fontsize=24)
plt.xlabel("Countries (sorted by Multi-layer BIS Risk)", fontsize=24)
plt.title("DebtRank vs BIS vs UN vs Threshold)", fontsize=30, pad=20)
plt.grid(alpha=0.3)
plt.legend(fontsize=16, markerscale=0.6, loc="upper right")

plt.tight_layout()
plt.show()












import numpy as np
import matplotlib.pyplot as plt

countries = ["GBR","USA","JPN","FRA","DEU","SWE","FIN","CHE","ITA","ESP",
             "IRL","NLD","CAN","BEL","BRA","AUT","DNK","HKG","AUS","CHL"]

bis_norm = np.array([1.000000,0.978544,0.443732,0.498609,0.606977,0.268437,0.278136,
                     0.457839,0.467838,0.482939,0.358730,0.406124,0.239039,0.383803,
                     0.209242,0.249572,0.276935,0.234017,0.245219,0.000000])
un_norm = np.array([0.879299,1.000000,0.313043,0.409093,0.621210,0.179164,0.190093,
                    0.374856,0.467861,0.521439,0.289562,0.285733,0.182328,0.373930,
                    0.184159,0.258612,0.161137,0.069440,0.068632,0.000000])
multi_bis_norm = np.array([1.000000,0.978544,0.443732,0.498609,0.606977,0.268437,0.278136,
                           0.457839,0.467838,0.482939,0.358730,0.406124,0.239039,0.383803,
                           0.209242,0.249572,0.276935,0.234017,0.245219,0.000000])

bis_hits = np.array([44,43,15,24,28,14,13,16,20,19,20,21,14,16,11, 8,12,10, 9,2])
un_hits  = np.array([14,20, 8,10,14, 4, 4, 9, 8, 9, 9, 4, 3, 8, 3, 4, 5, 4, 6,1])
multi_bis_hits = bis_hits  

T = 96
bis_thresh_avg = bis_hits / T
un_thresh_avg  = un_hits  / T

plt.figure(figsize=(20, 14))
MARKER_SIZE = 90  

plt.scatter(bis_norm,       bis_hits,       s=MARKER_SIZE, c='blue',   alpha=0.85, label="BIS(DebtRank + Threshold)")
plt.scatter(un_norm,        un_hits,        s=MARKER_SIZE, c='orange', alpha=0.85, label="UN(DebtRank + Threshold)")
plt.scatter(multi_bis_norm, multi_bis_hits, s=MARKER_SIZE, c='green',  alpha=0.85, marker='s', label="DebtRank")

plt.scatter(bis_thresh_avg, bis_hits, s=MARKER_SIZE, c='red',    alpha=0.95, marker='^', label="Threshold BIS")
plt.scatter(un_thresh_avg,  un_hits,  s=MARKER_SIZE, c='purple', alpha=0.95, marker='^', label="Threshold UN")

for i, c in enumerate(countries):
    plt.text(bis_norm[i],       bis_hits[i],       c, fontsize=9, ha='right',  va='bottom', color='blue')
    plt.text(un_norm[i],        un_hits[i],        c, fontsize=9, ha='left',   va='bottom', color='orange')
    plt.text(multi_bis_norm[i], multi_bis_hits[i], c, fontsize=9, ha='center', va='top',    color='green')
    plt.text(bis_thresh_avg[i], bis_hits[i],       c, fontsize=9, ha='right',  va='top',    color='red')
    plt.text(un_thresh_avg[i],  un_hits[i],        c, fontsize=9, ha='left',   va='top',    color='purple')

plt.xlabel("Average Risk Score", fontsize=18)
plt.ylabel("Count of DebtRank == 1", fontsize=18)
plt.title("Country Importance Across Different Risk Models", fontsize=22, pad=16)
plt.xlim(-0.05, 1.05)   # 0~1
plt.grid(alpha=0.3)
plt.legend(fontsize=13)
plt.tight_layout()
plt.show()



















import numpy as np
import matplotlib.pyplot as plt

countries = ["GBR","USA","JPN","FRA","DEU","SWE","FIN","CHE","ITA","ESP",
             "IRL","NLD","CAN","BEL","BRA","AUT","DNK","HKG","AUS","CHL"]

bis_norm = np.array([1.000000,0.978544,0.443732,0.498609,0.606977,0.268437,0.278136,
                     0.457839,0.467838,0.482939,0.358730,0.406124,0.239039,0.383803,
                     0.209242,0.249572,0.276935,0.234017,0.245219,0.000000])
un_norm = np.array([0.879299,1.000000,0.313043,0.409093,0.621210,0.179164,0.190093,
                    0.374856,0.467861,0.521439,0.289562,0.285733,0.182328,0.373930,
                    0.184159,0.258612,0.161137,0.069440,0.068632,0.000000])
multi_bis_norm = np.array(bis_norm)

bis_hits = np.array([44,43,15,24,28,14,13,16,20,19,20,21,14,16,11, 8,12,10, 9,2])
un_hits  = np.array([14,20, 8,10,14, 4, 4, 9, 8, 9, 9, 4, 3, 8, 3, 4, 5, 4, 6,1])
multi_bis_hits = np.array(bis_hits)


T = 96
bis_thresh_norm = bis_hits / T
un_thresh_norm  = un_hits  / T

models = ["BIS(DebtRank + Threshold)", "UN(DebtRank + Threshold)", "DebtRank", "Threshold BIS", "Threshold UN"]

hits_matrix = np.vstack([
    bis_hits,
    un_hits,
    multi_bis_hits,
    bis_hits,
    un_hits
])

norm_matrix = np.vstack([
    bis_norm,
    un_norm,
    multi_bis_norm,
    bis_thresh_norm,
    un_thresh_norm
])

fig, axes = plt.subplots(2, 1, figsize=(22, 10), constrained_layout=True)

im1 = axes[0].imshow(hits_matrix, aspect="auto", cmap="Reds")
axes[0].set_yticks(range(len(models)))
axes[0].set_yticklabels(models, fontsize=12)
axes[0].set_xticks(range(len(countries)))
axes[0].set_xticklabels(countries, rotation=45, fontsize=10)
axes[0].set_title("Heatmap of Hits (Count of DebtRank==1)", fontsize=16)
fig.colorbar(im1, ax=axes[0], orientation="vertical", label="Hits")

im2 = axes[1].imshow(norm_matrix, aspect="auto", cmap="Blues", vmin=0, vmax=1)
axes[1].set_yticks(range(len(models)))
axes[1].set_yticklabels(models, fontsize=12)
axes[1].set_xticks(range(len(countries)))
axes[1].set_xticklabels(countries, rotation=45, fontsize=10)
axes[1].set_title("Heatmap of Average Risk Scores", fontsize=16)
fig.colorbar(im2, ax=axes[1], orientation="vertical", label="Average Risk Score")

plt.show()
